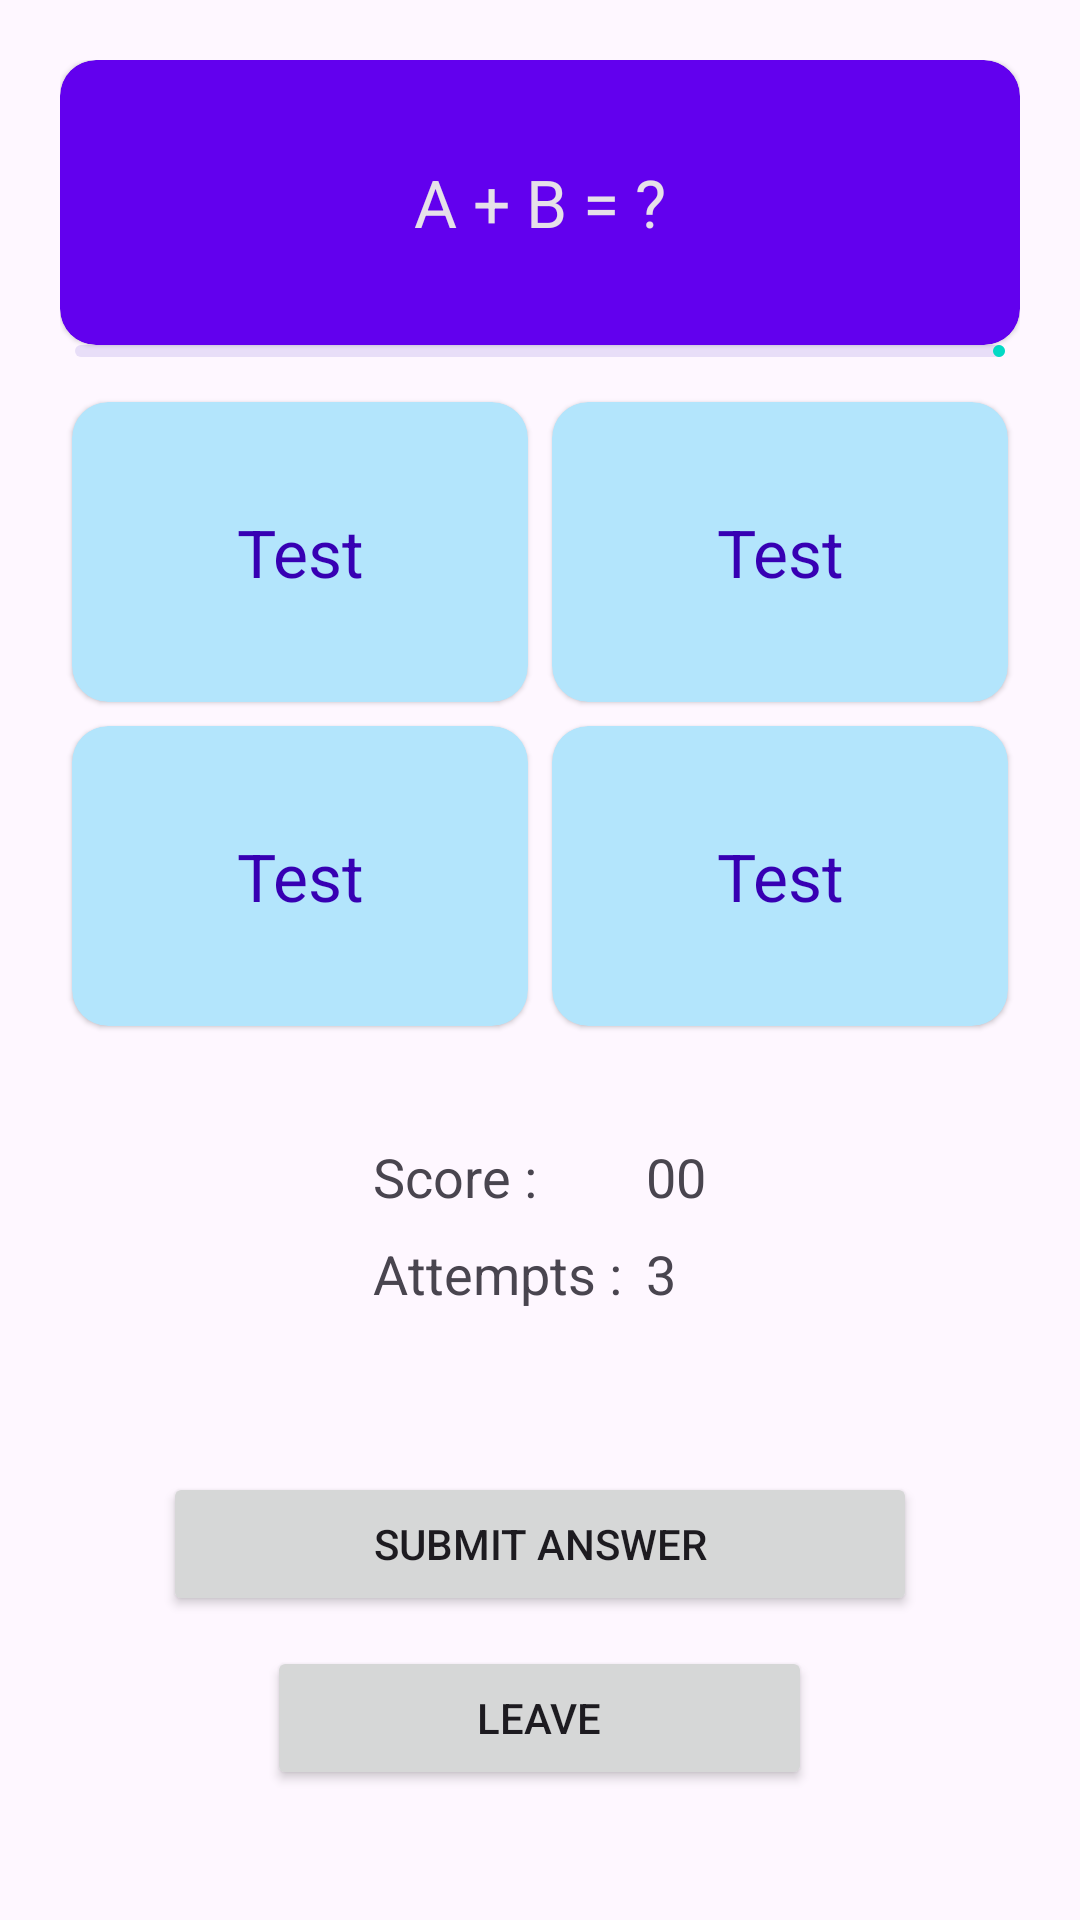

Produce the Android XML layout that renders to this screen, including the resource entries it uses.
<!-- AndroidManifest.xml: application theme Theme.BrainTrainer -->
<!-- res/layout/activity_play_ground.xml -->
<?xml version="1.0" encoding="utf-8"?>
<LinearLayout xmlns:android="http://schemas.android.com/apk/res/android"
    xmlns:app="http://schemas.android.com/apk/res-auto"
    xmlns:tools="http://schemas.android.com/tools"
    style="@style/LinearLayoutStyle"
    android:layout_width="match_parent"
    android:layout_height="match_parent"
    tools:context=".PlayGroundActivity">

    <RelativeLayout
        android:layout_width="match_parent"
        android:layout_height="100dp">

        <com.google.android.material.card.MaterialCardView
            android:id="@+id/cardViewProblem"
            style="@style/HighScoreCardStyle"
            android:layout_width="match_parent"
            android:layout_height="95dp">

            <RelativeLayout
                android:layout_width="match_parent"
                android:layout_height="match_parent">

                <TextView
                    android:id="@+id/textViewProblem"
                    style="@style/TextAppearance.AppCompat.Large.Inverse"
                    android:layout_width="match_parent"
                    android:layout_height="match_parent"
                    android:gravity="center"
                    android:text="@string/problem_message" />
            </RelativeLayout>
        </com.google.android.material.card.MaterialCardView>

        <com.google.android.material.progressindicator.LinearProgressIndicator
            android:id="@+id/timeProgressBar"
            android:layout_width="match_parent"
            android:layout_height="wrap_content"
            android:layout_below="@+id/cardViewProblem"
            android:layout_marginHorizontal="5dp"
            android:progress="100"

            android:theme="@style/timeIndicator"
            app:trackCornerRadius="2dp"

            />
    </RelativeLayout>

    <Space
        android:layout_width="wrap_content"
        android:layout_height="@dimen/small_spacing" />

    <GridLayout
        android:id="@+id/gridLayoutOptionsContainer"
        android:layout_width="match_parent"
        android:layout_height="wrap_content"
        android:columnCount="2"
        android:rowCount="2"
        android:useDefaultMargins="true">

        <com.google.android.material.card.MaterialCardView
            android:tag="option1"
            android:id="@+id/cardViewOption1"
            style="@style/OptionCardView"
            
            >

            <TextView
                android:id="@+id/textViewOption1"
                style="@style/OptionTextView" />
        </com.google.android.material.card.MaterialCardView>

        <com.google.android.material.card.MaterialCardView
            android:tag="option2"
            android:id="@+id/cardViewOption2"
            style="@style/OptionCardView">

            <TextView
                android:id="@+id/textViewOption2"
                style="@style/OptionTextView" />
        </com.google.android.material.card.MaterialCardView>

        <com.google.android.material.card.MaterialCardView
            android:tag="option3"
            android:id="@+id/cardViewOption3"
            style="@style/OptionCardView">

            <TextView
                android:id="@+id/textViewOption3"
                style="@style/OptionTextView" />
        </com.google.android.material.card.MaterialCardView>

        <com.google.android.material.card.MaterialCardView
            android:tag="option4"
            android:id="@+id/cardViewOption4"
            style="@style/OptionCardView">

            <TextView
                android:id="@+id/textViewOption4"
                style="@style/OptionTextView" />
        </com.google.android.material.card.MaterialCardView>

    </GridLayout>

    <Space
        android:layout_width="wrap_content"
        android:layout_height="@dimen/medium_spacing" />


    <GridLayout
        android:columnCount="2"
        android:rowCount="2"
        android:layout_width="wrap_content"
        android:layout_height="wrap_content"
        android:useDefaultMargins="true">
        <TextView
            android:layout_width="wrap_content"
            android:layout_height="wrap_content"
            style="@style/TextAppearance.AppCompat.Medium"
            android:text="@string/score"/>
        <TextView
            android:id="@+id/textViewScore"
            android:layout_width="wrap_content"
            android:layout_height="wrap_content"
            style="@style/TextAppearance.AppCompat.Medium"
            android:text="00"/>
        <TextView
            android:layout_width="wrap_content"
            android:layout_height="wrap_content"
            style="@style/TextAppearance.AppCompat.Medium"
            android:text="@string/attempts"/>
        <TextView
            android:id="@+id/textViewAttempts"
            android:layout_width="wrap_content"
            android:layout_height="wrap_content"
            style="@style/TextAppearance.AppCompat.Medium"
            android:text="3"/>

    </GridLayout>

    <Space
        android:layout_width="wrap_content"
        android:layout_height="@dimen/medium_spacing" />

    <LinearLayout
        style="@style/LinearLayoutStyle"
        android:layout_width="match_parent"
        android:layout_height="wrap_content">

        <Button
            android:id="@+id/buttonSubmitAnswer"
            android:layout_width="wrap_content"
            android:layout_height="wrap_content"
            android:text="@string/submit_answer"
            android:theme="@style/MenuPlayButtonStyle" />

        <Space
            android:layout_width="wrap_content"
            android:layout_height="@dimen/small_spacing" />

        <Button
            android:id="@+id/buttonLeaveRound"
            android:layout_width="wrap_content"
            android:layout_height="wrap_content"
            android:text="@string/leave"
            android:theme="@style/MenuQuitButtonStyle" />
    </LinearLayout>

</LinearLayout>
<!-- resources referenced by this layout -->
<resources>
  <dimen name="medium_spacing">30dp</dimen>
  <dimen name="small_spacing">10dp</dimen>
  <string name="attempts">Attempts :</string>
  <string name="leave">Leave</string>
  <string name="problem_message">A + B = ?</string>
  <string name="score">Score :</string>
  <string name="submit_answer">Submit Answer</string>
  <style name="HighScoreCardStyle" parent="Widget.Material3.CardView.Elevated">
          <item name="cardBackgroundColor">@color/purple_500</item>
          <item name="android:radius">@dimen/menu_card_radius</item>
      </style>
  <style name="LinearLayoutStyle">
          <item name="android:gravity">center_horizontal</item>
          <item name="android:orientation">vertical</item>
          <item name="android:padding">20dp</item>
      </style>
  <style name="MenuPlayButtonStyle" parent="MenuButtonsStyle">
          <item name="colorSecondaryContainer">@color/teal_200</item>
      </style>
  <style name="MenuQuitButtonStyle" parent="MenuButtonsStyle">
          <item name="colorSecondaryContainer">@color/red_300</item>
      </style>
  <style name="OptionTextView" parent="TextAppearance.AppCompat.Large">
          <item name="android:layout_height">match_parent</item>
          <item name="android:layout_width">match_parent</item>
          <item name="android:textColor">@color/purple_700</item>
          <item name="android:gravity">center</item>
          <item name="android:text">Test</item>
          <item name="backgroundColor">@color/red_300</item>
      </style>
  <style name="timeIndicator">
          <item name="colorPrimary">@color/teal_200</item>
          
      </style>
  <style name="Theme.BrainTrainer" parent="Theme.Material3.Light.NoActionBar">
          
          <item name="colorPrimary">@color/purple_500</item>
          <item name="colorPrimaryVariant">@color/purple_700</item>
          <item name="colorOnPrimary">@color/white</item>
          
          <item name="colorSecondary">@color/teal_200</item>
          <item name="colorSecondaryVariant">@color/teal_700</item>
          <item name="colorOnSecondary">@color/black</item>
          <item name="materialAlertDialogTheme">@style/ThemeOverlay.App.MaterialAlertDialog</item>
  
      </style>
  <color name="purple_500">#FF6200EE</color>
  <dimen name="menu_card_radius">25dp</dimen>
  <style name="MenuButtonsStyle" parent="ThemeOverlay.Material3.Button.TonalButton">
          <item name="android:padding">@dimen/menu_vertical_padding</item>
          <item name="android:paddingEnd">@dimen/MenuButtonPadding</item>
          <item name="android:paddingStart">@dimen/MenuButtonPadding</item>
      </style>
  <color name="teal_200">#FF03DAC5</color>
  <color name="red_300">#FFCDD2</color>
  <dimen name="option_card_view_h_w">100dp</dimen>
  <color name="yellow_200">#FFE082</color>
  <color name="purple_700">#FF3700B3</color>
  <color name="white">#FFFFFFFF</color>
  <color name="teal_700">#FF018786</color>
  <color name="black">#FF000000</color>
  <style name="ThemeOverlay.App.MaterialAlertDialog" parent="ThemeOverlay.Material3.MaterialAlertDialog">
          <item name="colorPrimary">@color/blue_200</item>
          <item name="colorSecondary">@color/blue_200</item>
          <item name="colorSurface">@color/white</item>
          <item name="colorOnSurface">@color/blue_200</item>
          <item name="alertDialogStyle">@style/MaterialAlertDialog.Material3</item>
  
      </style>
  <dimen name="menu_vertical_padding">10dp</dimen>
  <dimen name="MenuButtonPadding">70dp</dimen>
  <color name="blue_200">#03A9F4</color>
</resources>
